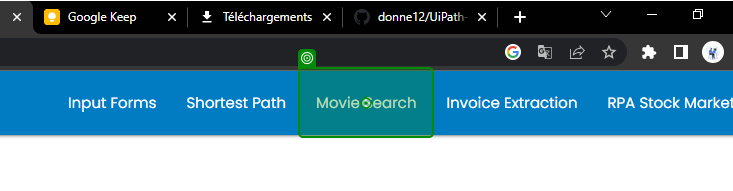
Task: Automatisation avancée
Workflow: Main

Step 1: click on 'Movie Search'

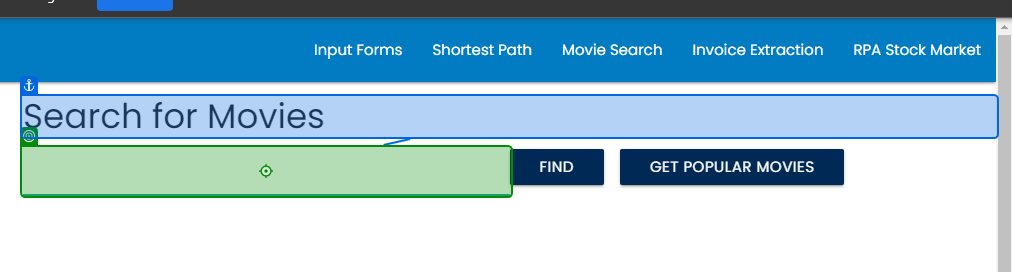
Step 2: type "Ice Age" into 'Search for Movies'

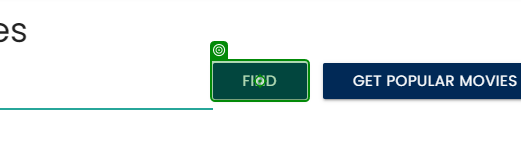
Step 3: click on 'Find'

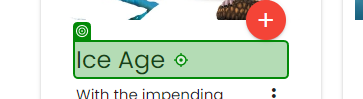
Step 4: click on 'Ice Age'

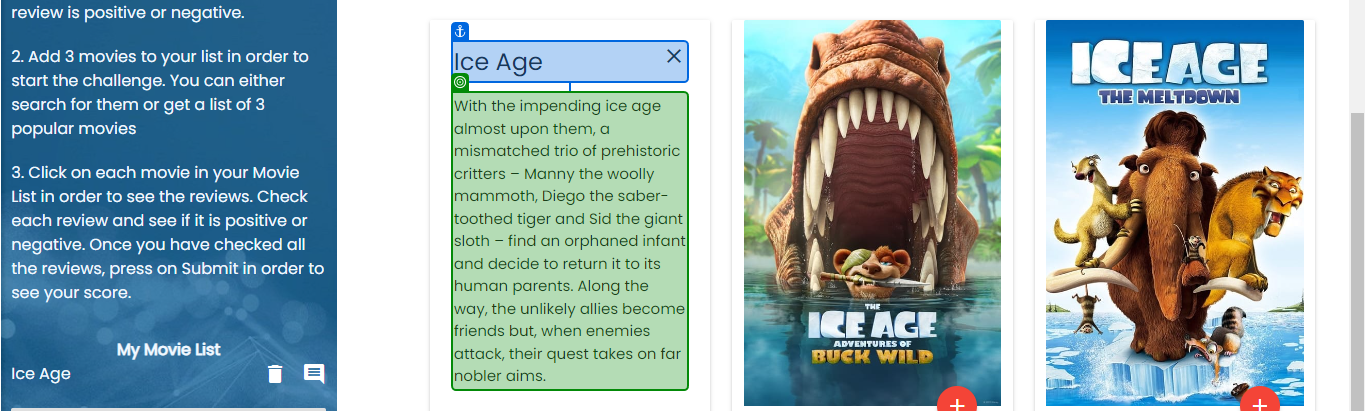
Step 5: get-text from 'Ice Age Description'

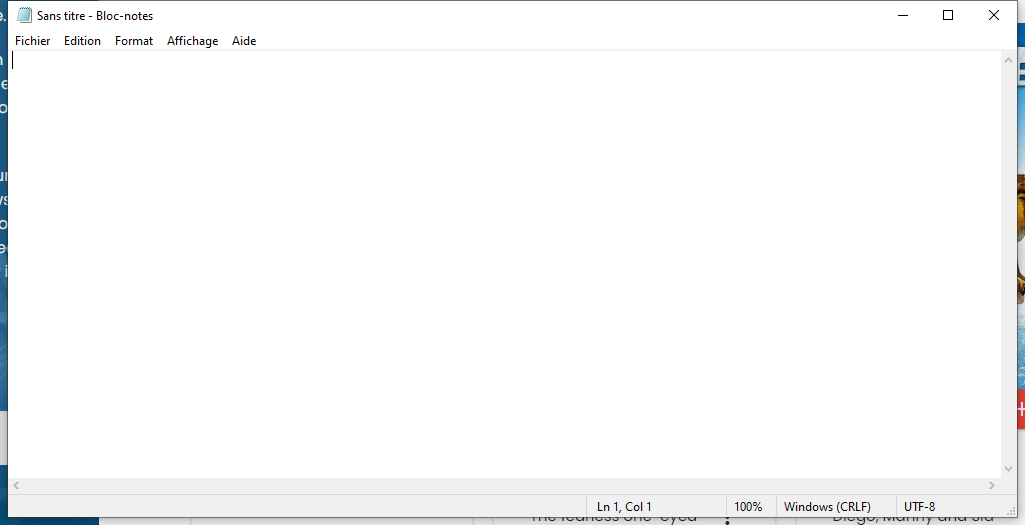
Step 6: Use Application: Sans titre - Bloc-notes on the element in window 'Sans titre - Bloc-notes' (notepad.exe)